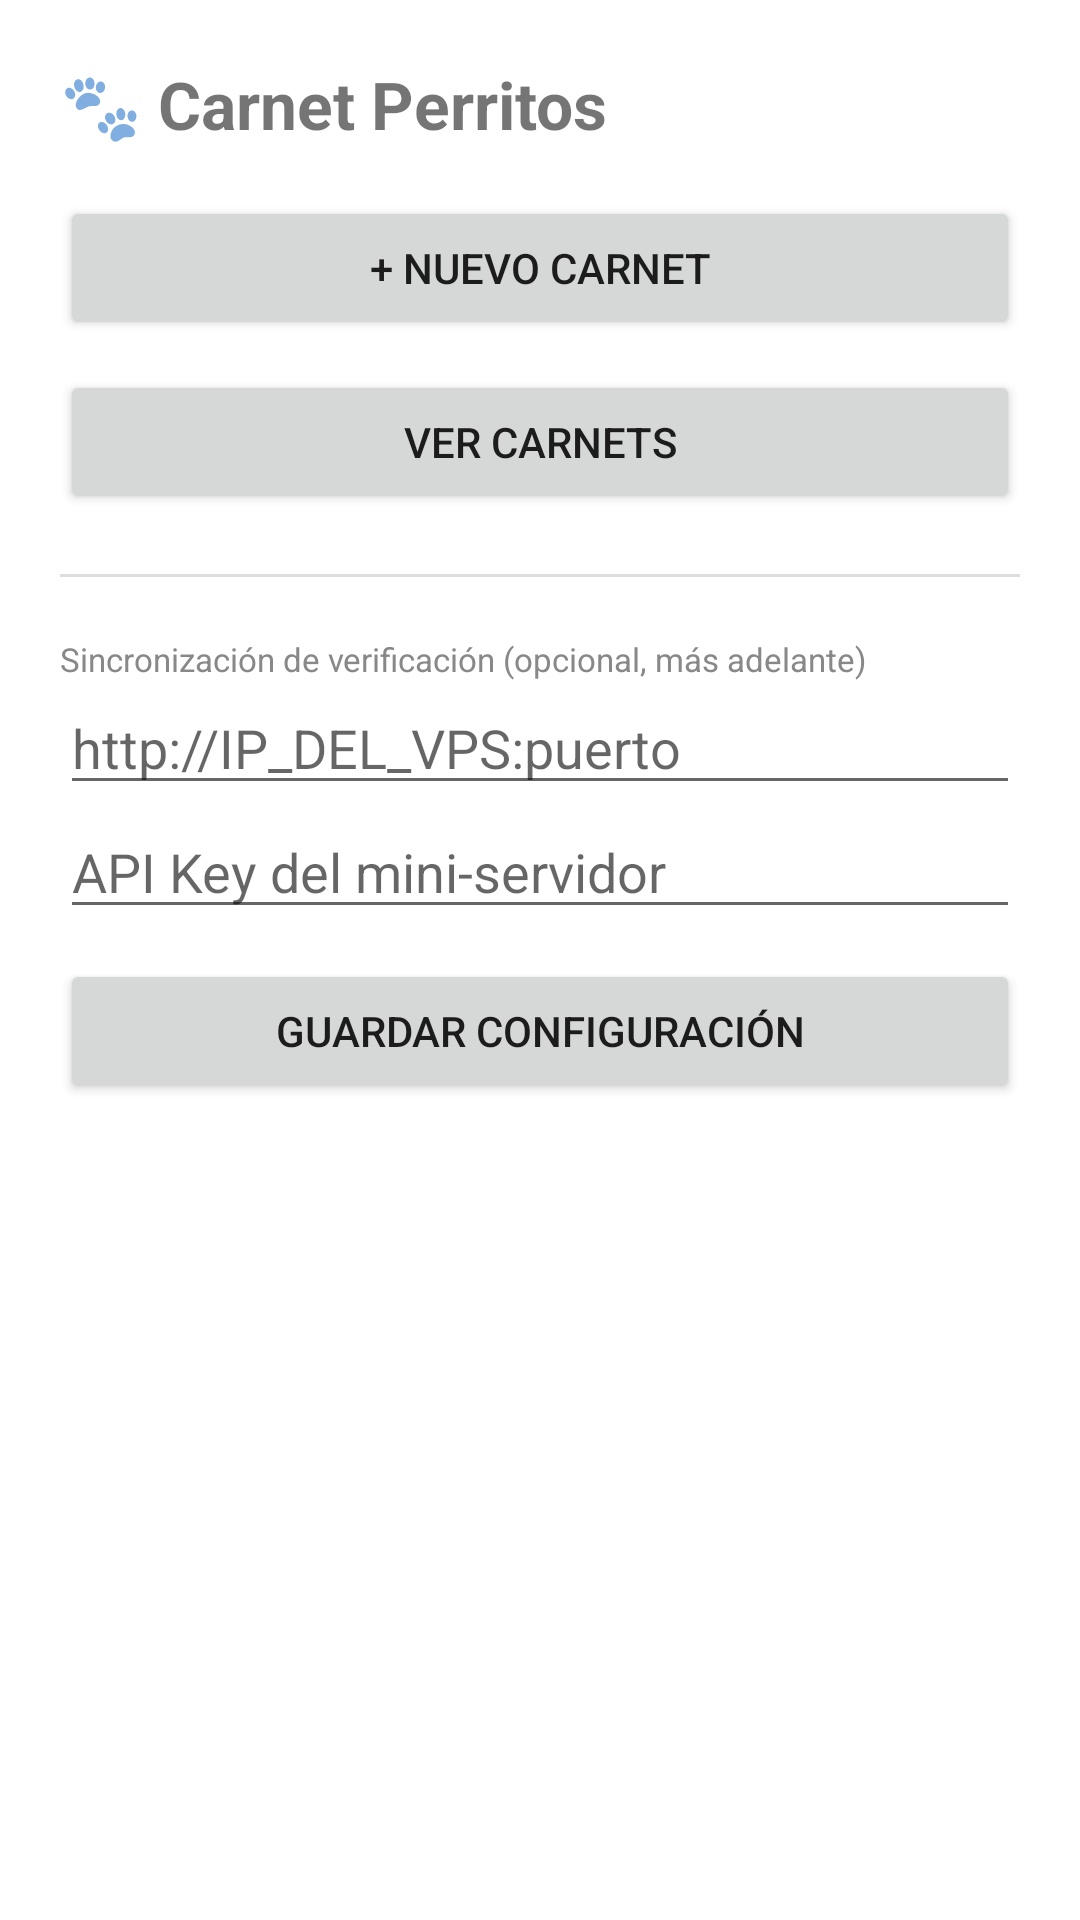

Produce the Android XML layout that renders to this screen, including the resource entries it uses.
<!-- AndroidManifest.xml: application theme Theme.CarnetPerritos -->
<!-- res/layout/activity_main.xml -->
<?xml version="1.0" encoding="utf-8"?>
<LinearLayout xmlns:android="http://schemas.android.com/apk/res/android"
    android:layout_width="match_parent"
    android:layout_height="match_parent"
    android:orientation="vertical"
    android:padding="20dp">

    <TextView
        android:layout_width="wrap_content"
        android:layout_height="wrap_content"
        android:text="🐾 Carnet Perritos"
        android:textSize="22sp"
        android:textStyle="bold"
        android:layout_marginBottom="16dp" />

    <Button
        android:id="@+id/btnNuevoCarnet"
        android:layout_width="match_parent"
        android:layout_height="wrap_content"
        android:text="+ Nuevo carnet" />

    <Button
        android:id="@+id/btnVerCarnets"
        android:layout_width="match_parent"
        android:layout_height="wrap_content"
        android:layout_marginTop="10dp"
        android:text="Ver carnets" />

    <View
        android:layout_width="match_parent"
        android:layout_height="1dp"
        android:layout_marginVertical="20dp"
        android:background="#dddddd" />

    <TextView
        android:layout_width="wrap_content"
        android:layout_height="wrap_content"
        android:text="Sincronización de verificación (opcional, más adelante)"
        android:textSize="11sp"
        android:textColor="#888888" />

    <EditText
        android:id="@+id/etServerUrl"
        android:layout_width="match_parent"
        android:layout_height="wrap_content"
        android:hint="http://IP_DEL_VPS:puerto"
        android:inputType="textUri" />

    <EditText
        android:id="@+id/etApiKey"
        android:layout_width="match_parent"
        android:layout_height="wrap_content"
        android:hint="API Key del mini-servidor" />

    <Button
        android:id="@+id/btnGuardar"
        android:layout_width="match_parent"
        android:layout_height="wrap_content"
        android:layout_marginTop="10dp"
        android:text="Guardar configuración" />

</LinearLayout>
<!-- resources referenced by this layout -->
<resources>
  <style name="Theme.CarnetPerritos" parent="Theme.MaterialComponents.DayNight.NoActionBar">
          <item name="colorPrimary">#1f6f43</item>
          <item name="colorPrimaryDark">#154d2f</item>
          <item name="colorAccent">#1f6f43</item>
      </style>
</resources>
